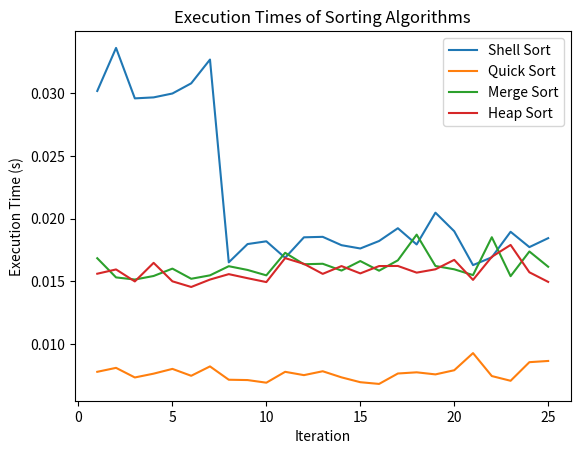

Write the Python code that produced this figure.
import json
import random
import timeit
import matplotlib.pyplot as plt

# Shell sort
def shellSort(arr, n):
    gap = n // 2

    while gap > 0:
        j = gap
        while j < n:
            i = j - gap

            while i >= 0:
                if arr[i + gap] > arr[i]:
                    break
                else:
                    arr[i + gap], arr[i] = arr[i], arr[i + gap]

                i = i - gap
            j += 1
        gap = gap // 2
    return arr

# Quick sort
def partition(arr, l, h):
    i = (l - 1)
    x = arr[h]

    for j in range(l, h):
        if arr[j] <= x:
            i = i + 1
            arr[i], arr[j] = arr[j], arr[i]

    arr[i + 1], arr[h] = arr[h], arr[i + 1]
    return (i + 1)


def quickSort(arr, l, h):
    size = h - l + 1
    stack = [0] * (size)

    top = -1

    top = top + 1
    stack[top] = l
    top = top + 1
    stack[top] = h

    while top >= 0:

        h = stack[top]
        top = top - 1
        l = stack[top]
        top = top - 1

        p = partition(arr, l, h)

        if p - 1 > l:
            top = top + 1
            stack[top] = l
            top = top + 1
            stack[top] = p - 1

        if p + 1 < h:
            top = top + 1
            stack[top] = p + 1
            top = top + 1
            stack[top] = h
    return arr

# Merge sort
def merge(arr, l, m, r):
    n1 = m - l + 1
    n2 = r - m

    L = [0] * (n1)
    R = [0] * (n2)

    for i in range(0, n1):
        L[i] = arr[l + i]

    for j in range(0, n2):
        R[j] = arr[m + 1 + j]

    i = 0
    j = 0
    k = l

    while i < n1 and j < n2:
        if L[i] <= R[j]:
            arr[k] = L[i]
            i += 1
        else:
            arr[k] = R[j]
            j += 1
        k += 1

    while i < n1:
        arr[k] = L[i]
        i += 1
        k += 1

    while j < n2:
        arr[k] = R[j]
        j += 1
        k += 1


def mergeSort(arr, l, r):
    if l < r:
        m = l + (r - l) // 2
        mergeSort(arr, l, m)
        mergeSort(arr, m + 1, r)
        merge(arr, l, m, r)
    return arr

# Heap sort
def heapify(arr, n, i):
    largest = i
    l = 2 * i + 1
    r = 2 * i + 2

    if l < n and arr[i] < arr[l]:
        largest = l

    if r < n and arr[largest] < arr[r]:
        largest = r

    if largest != i:
        (arr[i], arr[largest]) = (arr[largest], arr[i])
        heapify(arr, n, largest)


def heapSort(arr):
    n = len(arr)

    for i in range(n // 2, -1, -1):
        heapify(arr, n, i)

    for i in range(n - 1, 0, -1):
        (arr[i], arr[0]) = (arr[0], arr[i])
        heapify(arr, i, 0)
    return arr

# Making an array with random elements (with max=size)
def make_array(size, arr=None) -> []:
    if arr is None:
        arr = []
    for i in range(size):
        arr.append(random.randint(0, size))
    return arr

# Writing the arrays to the json file
def write_to_json_file(file_path, data):
    with open(file_path, "w+") as json_file:
        json.dump(data, json_file, indent=4)


def plot_execution_times(iterations, execution_times_shell, execution_times_quick, execution_times_merge, execution_times_heap):

    # Plotting each algorithm's execution times
    plt.plot(iterations, execution_times_shell, label='Shell Sort')
    plt.plot(iterations, execution_times_quick, label='Quick Sort')
    plt.plot(iterations, execution_times_merge, label='Merge Sort')
    plt.plot(iterations, execution_times_heap, label='Heap Sort')

    plt.xlabel('Iteration')
    plt.ylabel('Execution Time (s)')
    plt.title('Execution Times of Sorting Algorithms')
    plt.legend()
    plt.show()


file_path = "./Array_to_sort.json"
size = 10000
count = 25
execution_times = []

for i in range(count):
    arr = []
    arr = make_array(size, arr)

    if i == count - 1:
        write_to_json_file(file_path, arr)

    sorting_algorithms = {
        "shell": (shellSort, (arr.copy(), size)),
        "quick": (quickSort, (arr.copy(), 0, size - 1)),
        "merge": (mergeSort, (arr.copy(), 0, size - 1)),
        "heap": (heapSort, (arr.copy(),))
    }
    for algorithm, (sorting_function, params) in sorting_algorithms.items():
        time_start = timeit.default_timer()

        sorting_function(*params)

        time_end = timeit.default_timer()
        execution_time = time_end - time_start
        execution_times.append(execution_time)

        if i == count - 1:
            file_path = f"./Array_sorted_{algorithm}.json"
            write_to_json_file(file_path, sorting_function(*params))


iterations = []
for i in range(1, count + 1):
    iterations.append(i)

execution_times_shell = execution_times[0::4]
execution_times_quick = execution_times[1::4]
execution_times_merge = execution_times[2::4]
execution_times_heap = execution_times[3::4]
plot_execution_times(iterations, execution_times_shell, execution_times_quick, execution_times_merge, execution_times_heap)
